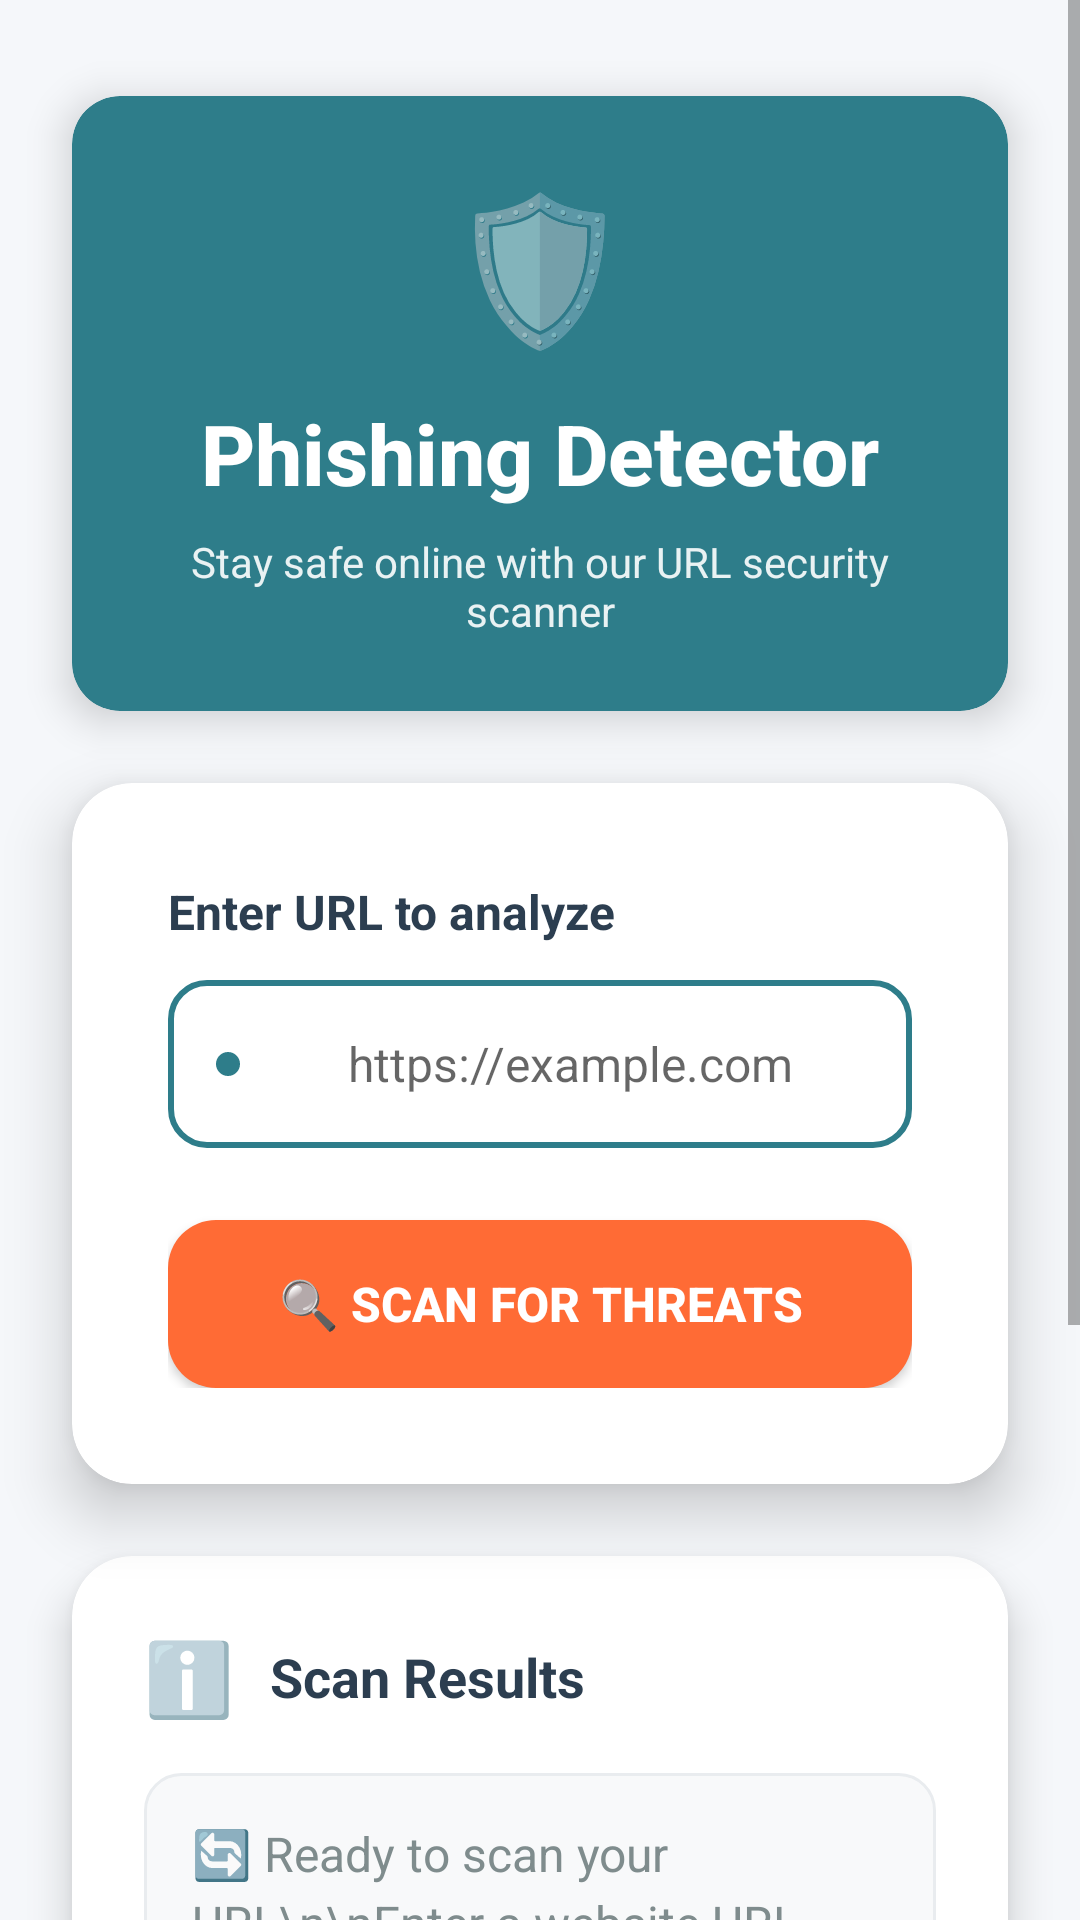

Write the Android layout XML for this screen, with the resource values it uses.
<!-- AndroidManifest.xml: application theme Theme.AppCompat.Light.NoActionBar -->
<!-- res/layout/activity_main.xml -->
<?xml version="1.0" encoding="utf-8"?>

<ScrollView
    xmlns:android="http://schemas.android.com/apk/res/android"
    xmlns:app="http://schemas.android.com/apk/res-auto"
    xmlns:tools="http://schemas.android.com/tools"
    android:layout_width="match_parent"
    android:layout_height="match_parent"
    android:background="@color/background_color"
    android:fillViewport="true"
    tools:context=".MainActivity">

    <androidx.constraintlayout.widget.ConstraintLayout
        android:layout_width="match_parent"
        android:layout_height="wrap_content"
        android:paddingBottom="32dp">

        
        <androidx.cardview.widget.CardView
            android:id="@+id/headerCard"
            android:layout_width="0dp"
            android:layout_height="wrap_content"
            android:layout_marginStart="24dp"
            android:layout_marginTop="32dp"
            android:layout_marginEnd="24dp"
            app:cardCornerRadius="16dp"
            app:cardElevation="8dp"
            app:layout_constraintEnd_toEndOf="parent"
            app:layout_constraintStart_toStartOf="parent"
            app:layout_constraintTop_toTopOf="parent"
            android:backgroundTint="@color/primary_color">

            <LinearLayout
                android:layout_width="match_parent"
                android:layout_height="wrap_content"
                android:orientation="vertical"
                android:padding="24dp"
                android:gravity="center">

                
                <TextView
                    android:layout_width="wrap_content"
                    android:layout_height="wrap_content"
                    android:text="🛡️"
                    android:textSize="48sp"
                    android:layout_marginBottom="12dp" />

                
                <TextView
                    android:id="@+id/tvTitle"
                    android:layout_width="wrap_content"
                    android:layout_height="wrap_content"
                    android:text="Phishing Detector"
                    android:textColor="@color/white"
                    android:textSize="28sp"
                    android:textStyle="bold"
                    android:fontFamily="sans-serif-medium" />

                
                <TextView
                    android:layout_width="wrap_content"
                    android:layout_height="wrap_content"
                    android:text="Stay safe online with our URL security scanner"
                    android:textColor="@color/white"
                    android:textSize="14sp"
                    android:alpha="0.9"
                    android:layout_marginTop="8dp"
                    android:textAlignment="center" />

            </LinearLayout>

        </androidx.cardview.widget.CardView>

        
        <androidx.cardview.widget.CardView
            android:id="@+id/mainCard"
            android:layout_width="0dp"
            android:layout_height="wrap_content"
            android:layout_marginStart="24dp"
            android:layout_marginTop="24dp"
            android:layout_marginEnd="24dp"
            app:cardCornerRadius="20dp"
            app:cardElevation="12dp"
            app:layout_constraintEnd_toEndOf="parent"
            app:layout_constraintStart_toStartOf="parent"
            app:layout_constraintTop_toBottomOf="@+id/headerCard"
            android:backgroundTint="@color/surface_color">

            <LinearLayout
                android:layout_width="match_parent"
                android:layout_height="wrap_content"
                android:orientation="vertical"
                android:padding="32dp">

                
                <TextView
                    android:layout_width="wrap_content"
                    android:layout_height="wrap_content"
                    android:text="Enter URL to analyze"
                    android:textColor="@color/text_primary"
                    android:textSize="16sp"
                    android:textStyle="bold"
                    android:layout_marginBottom="12dp" />

                
                <EditText
                    android:id="@+id/etUrl"
                    android:layout_width="match_parent"
                    android:layout_height="56dp"
                    android:hint="https://example.com"
                    android:inputType="textUri"
                    android:background="@drawable/edittext_background"
                    android:padding="16dp"
                    android:textSize="16sp"
                    android:drawableStart="@drawable/ic_link_simple"
                    android:drawablePadding="12dp"
                    android:gravity="center"
                    android:textAlignment="center" />

                
                <Button
                    android:id="@+id/btnScan"
                    android:layout_width="match_parent"
                    android:layout_height="56dp"
                    android:layout_marginTop="24dp"
                    android:text="🔍 SCAN FOR THREATS"
                    android:textSize="16sp"
                    android:textStyle="bold"
                    android:textColor="@color/white"
                    android:background="@drawable/button_background"
                    android:elevation="4dp" />

            </LinearLayout>

        </androidx.cardview.widget.CardView>

        
        <androidx.cardview.widget.CardView
            android:id="@+id/resultCard"
            android:layout_width="0dp"
            android:layout_height="wrap_content"
            android:layout_marginStart="24dp"
            android:layout_marginTop="24dp"
            android:layout_marginEnd="24dp"
            app:cardCornerRadius="20dp"
            app:cardElevation="8dp"
            app:layout_constraintEnd_toEndOf="parent"
            app:layout_constraintStart_toStartOf="parent"
            app:layout_constraintTop_toBottomOf="@+id/mainCard"
            android:backgroundTint="@color/surface_color"
            android:visibility="visible">

            <LinearLayout
                android:layout_width="match_parent"
                android:layout_height="wrap_content"
                android:orientation="vertical"
                android:padding="24dp">

                
                <LinearLayout
                    android:layout_width="match_parent"
                    android:layout_height="wrap_content"
                    android:orientation="horizontal"
                    android:gravity="center_vertical"
                    android:layout_marginBottom="16dp">

                    <TextView
                        android:layout_width="wrap_content"
                        android:layout_height="wrap_content"
                        android:text="ℹ️"
                        android:textSize="24sp" />

                    <TextView
                        android:layout_width="wrap_content"
                        android:layout_height="wrap_content"
                        android:text="Scan Results"
                        android:textColor="@color/text_primary"
                        android:textSize="18sp"
                        android:textStyle="bold"
                        android:layout_marginStart="12dp" />

                </LinearLayout>

                
                <TextView
                    android:id="@+id/tvResult"
                    android:layout_width="match_parent"
                    android:layout_height="wrap_content"
                    android:text="🔄 Ready to scan your URL\n\nEnter a website URL above and tap 'SCAN FOR THREATS' to check for potential phishing attempts, malware, and other security risks."
                    android:textColor="@color/text_secondary"
                    android:textSize="16sp"
                    android:lineSpacingExtra="4dp"
                    android:background="@drawable/result_background"
                    android:padding="16dp" />

                
                <TextView
                    android:layout_width="match_parent"
                    android:layout_height="wrap_content"
                    android:text="💡 Tip: Always verify URLs before entering personal information"
                    android:textColor="@color/primary_color"
                    android:textSize="14sp"
                    android:layout_marginTop="12dp"
                    android:background="@drawable/tip_background"
                    android:padding="12dp"
                    android:drawablePadding="8dp" />

            </LinearLayout>

        </androidx.cardview.widget.CardView>

        
        <TextView
            android:layout_width="wrap_content"
            android:layout_height="wrap_content"
            android:text="Powered by Advanced Security AI"
            android:textColor="@color/text_secondary"
            android:textSize="12sp"
            android:alpha="0.7"
            app:layout_constraintTop_toBottomOf="@+id/resultCard"
            app:layout_constraintStart_toStartOf="parent"
            app:layout_constraintEnd_toEndOf="parent"
            android:layout_marginTop="24dp" />

    </androidx.constraintlayout.widget.ConstraintLayout>

</ScrollView>
<!-- resources referenced by this layout -->
<resources>
  <color name="background_color">#F5F7FA</color>
  <color name="primary_color">#2E7D8A</color>
  <color name="surface_color">#FFFFFF</color>
  <color name="text_primary">#2C3E50</color>
  <color name="text_secondary">#7F8C8D</color>
  <color name="white">#FFFFFFFF</color>
  <!-- drawable button_background (drawable) -->
  <?xml version="1.0" encoding="utf-8"?>
  
  <shape xmlns:android="http://schemas.android.com/apk/res/android">
      <solid android:color="#FF6B35" />
      <corners android:radius="16dp" />
  </shape>
  <!-- drawable edittext_background (drawable) -->
  <?xml version="1.0" encoding="utf-8"?>
  
  <shape xmlns:android="http://schemas.android.com/apk/res/android">
      <solid android:color="#FFFFFF" />
      <corners android:radius="12dp" />
      <stroke android:width="2dp" android:color="#2E7D8A" />
  </shape>
  <!-- drawable ic_link_simple (drawable) -->
  <?xml version="1.0" encoding="utf-8"?>
  
  <shape xmlns:android="http://schemas.android.com/apk/res/android"
      android:shape="oval">
      <solid android:color="#2E7D8A" />
      <size android:width="8dp" android:height="8dp" />
  </shape>
  <!-- drawable result_background (drawable) -->
  <?xml version="1.0" encoding="utf-8"?>
  
  <shape xmlns:android="http://schemas.android.com/apk/res/android">
      <solid android:color="#F8F9FA" />
      <corners android:radius="12dp" />
      <stroke android:width="1dp" android:color="#E9ECEF" />
  </shape>
  <!-- drawable tip_background (drawable) -->
  <?xml version="1.0" encoding="utf-8"?>
  
  <shape xmlns:android="http://schemas.android.com/apk/res/android">
      <solid android:color="#E8F4F8" />
      <corners android:radius="12dp" />
      <stroke android:width="1dp" android:color="#2E7D8A" />
  </shape>
</resources>
